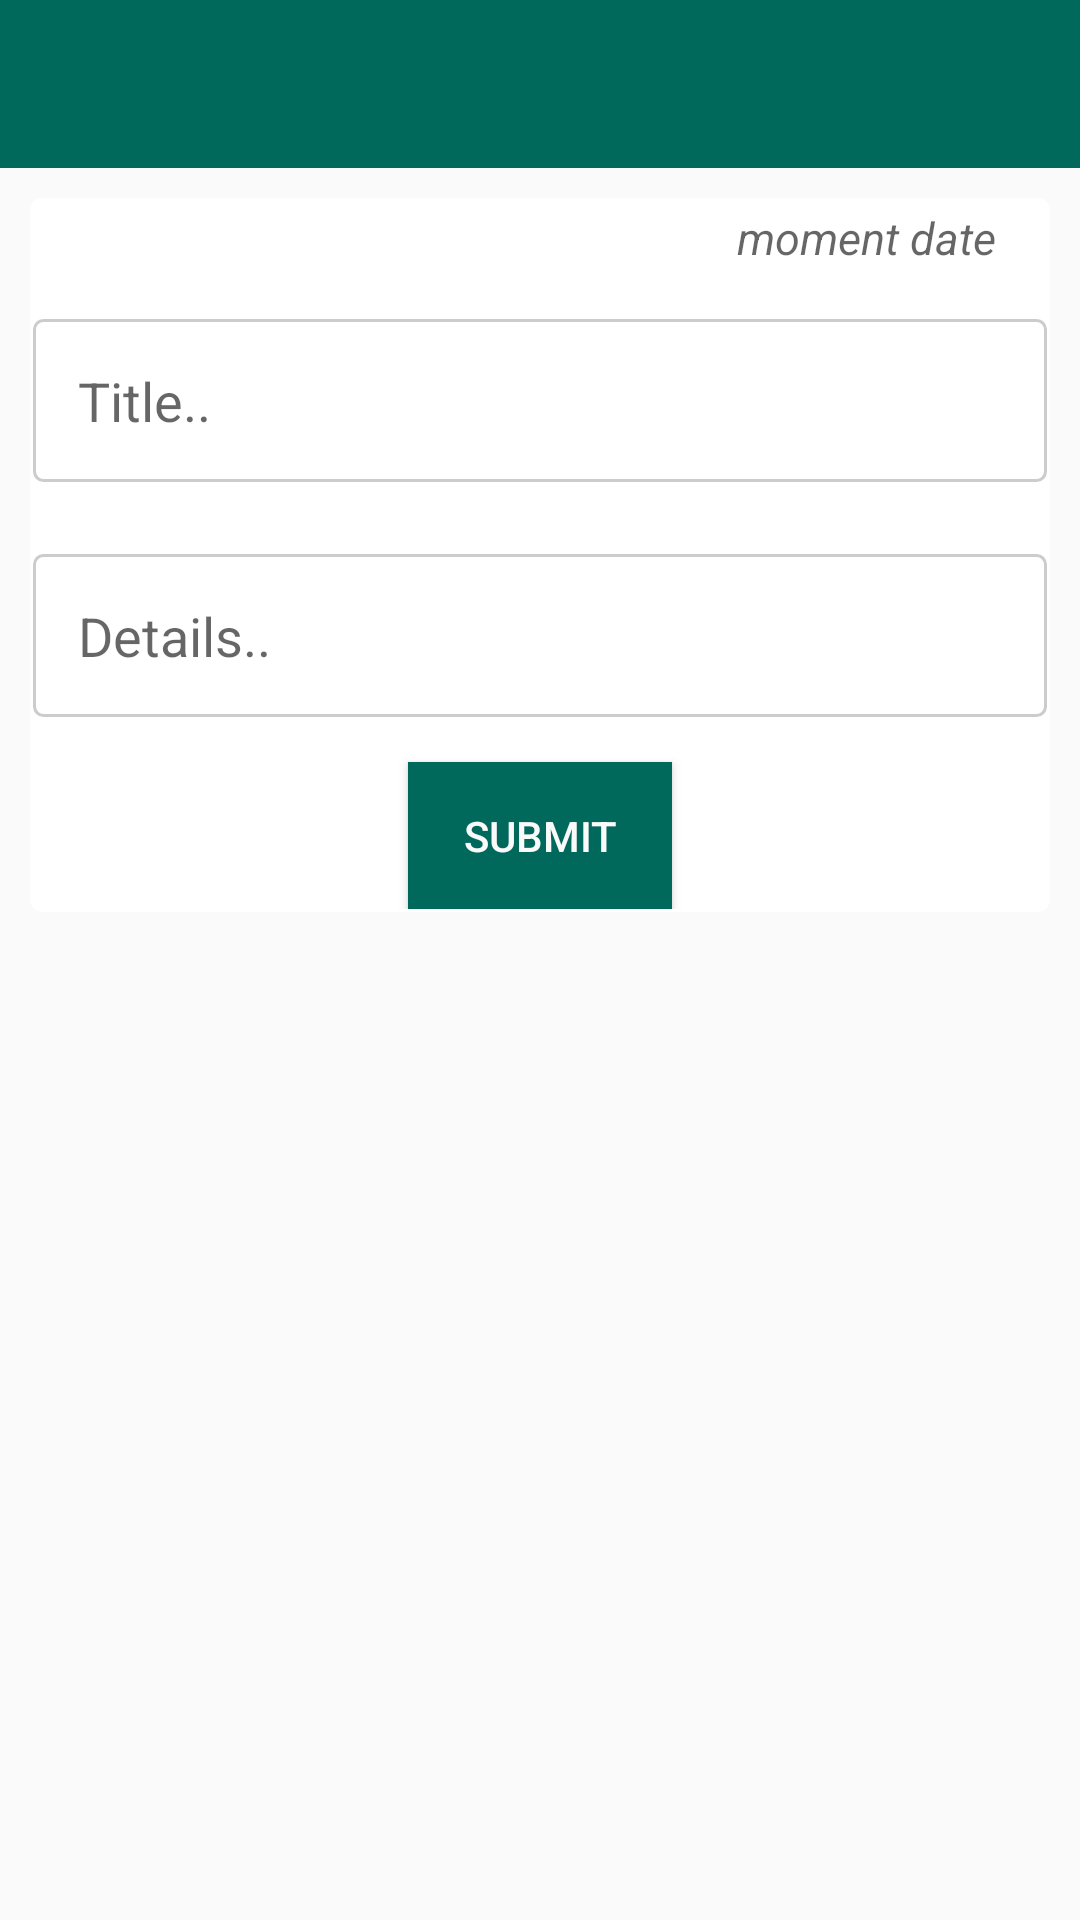

This screen was rendered from an Android layout file. Write that file and the resources it references.
<!-- AndroidManifest.xml: application theme AppTheme -->
<!-- res/layout/activity_add_help_post.xml -->
<?xml version="1.0" encoding="utf-8"?>
<LinearLayout xmlns:android="http://schemas.android.com/apk/res/android"
    xmlns:app="http://schemas.android.com/apk/res-auto"
    xmlns:tools="http://schemas.android.com/tools"
    xmlns:card_view="http://schemas.android.com/apk/res-auto"
    android:layout_width="match_parent"
    android:layout_height="match_parent"
    tools:context="com.packages.touristguide.activity.AddHelpPostActivity">
    <LinearLayout
        android:layout_width="match_parent"
        android:layout_height="match_parent"
        android:orientation="vertical">
        <android.support.v7.widget.Toolbar
            android:id="@+id/toolbar"
            android:layout_width="match_parent"
            android:layout_height="wrap_content"
            android:background="#00695C"
            android:theme="@style/ThemeOverlay.AppCompat.Dark" />
        <ProgressBar
            android:id="@+id/progressBar"
            android:layout_width="30dp"
            android:layout_height="30dp"
            android:visibility="gone" />
        <ScrollView
            android:layout_width="match_parent"
            android:layout_height="match_parent">
            <LinearLayout
                android:layout_width="match_parent"
                android:layout_height="match_parent"
                android:orientation="vertical">
                <android.support.v7.widget.CardView
                    xmlns:android="http://schemas.android.com/apk/res/android"
                    android:layout_width="match_parent"
                    android:layout_height="wrap_content"
                    card_view:cardCornerRadius="4dp"
                    android:layout_margin="10dp"
                    card_view:cardBackgroundColor="#ffffff">
                    <LinearLayout
                        android:layout_width="match_parent"
                        android:layout_height="match_parent"
                        android:layout_margin="@dimen/cardview_compat_inset_shadow"
                        android:orientation="vertical">

                        <ImageView
                            android:id="@+id/image"
                            android:layout_width="match_parent"
                            android:layout_height="wrap_content"
                            android:adjustViewBounds="true"
                            android:scaleType="centerCrop"
                            android:src="@mipmap/add_btn" />
                        <TextView
                            android:id="@+id/moment_date"
                            android:layout_width="wrap_content"
                            android:layout_height="wrap_content"
                            android:layout_gravity="right"
                            android:layout_marginRight="15dp"
                            android:hint="moment date"
                            android:padding="2dp"
                            android:textSize="15sp"
                            android:textStyle="italic" />

                        <EditText
                            android:id="@+id/postTitle"
                            android:layout_width="match_parent"
                            android:layout_height="wrap_content"
                            android:lineSpacingMultiplier="1"
                            android:layout_marginTop="15dp"
                            android:background="@drawable/inputline"
                            android:hint="Title.."
                            android:padding="15dp" />
                        <EditText
                            android:id="@+id/details"
                            android:lineSpacingMultiplier="1"
                            android:background="@drawable/inputline"
                            android:hint="Details.."
                            android:layout_marginTop="24dp"
                            android:padding="15dp"
                            android:layout_width="match_parent"
                            android:layout_height="wrap_content"/>

                        <Button
                            android:onClick="submit"
                            android:layout_width="wrap_content"
                            android:layout_gravity="center"
                            android:layout_height="wrap_content"
                            android:layout_centerHorizontal="true"
                            android:layout_marginTop="15dp"
                            android:background="#00695C"
                            android:padding="15dp"
                            android:text="Submit"
                            android:textColor="?android:attr/colorBackground" />
                    </LinearLayout>
                </android.support.v7.widget.CardView>

            </LinearLayout>
        </ScrollView>
    </LinearLayout>
</LinearLayout>
<!-- resources referenced by this layout -->
<resources>
  <!-- drawable inputline (drawable) -->
  <?xml version="1.0" encoding="utf-8"?>
  <shape xmlns:android="http://schemas.android.com/apk/res/android">
      <stroke android:color="#cccccc" android:width="1dp"/>
      <corners android:radius="3dp"/>
  
  </shape>
  <style name="AppTheme" parent="Theme.AppCompat.Light.NoActionBar">
          
          <item name="colorPrimary">@color/colorPrimary</item>
          <item name="colorPrimaryDark">@color/colorPrimaryDark</item>
          <item name="colorAccent">@color/colorAccent</item>
      </style>
  <color name="colorPrimary">#00695C</color>
  <color name="colorPrimaryDark">#00695C</color>
  <color name="colorAccent">#cecece</color>
</resources>
